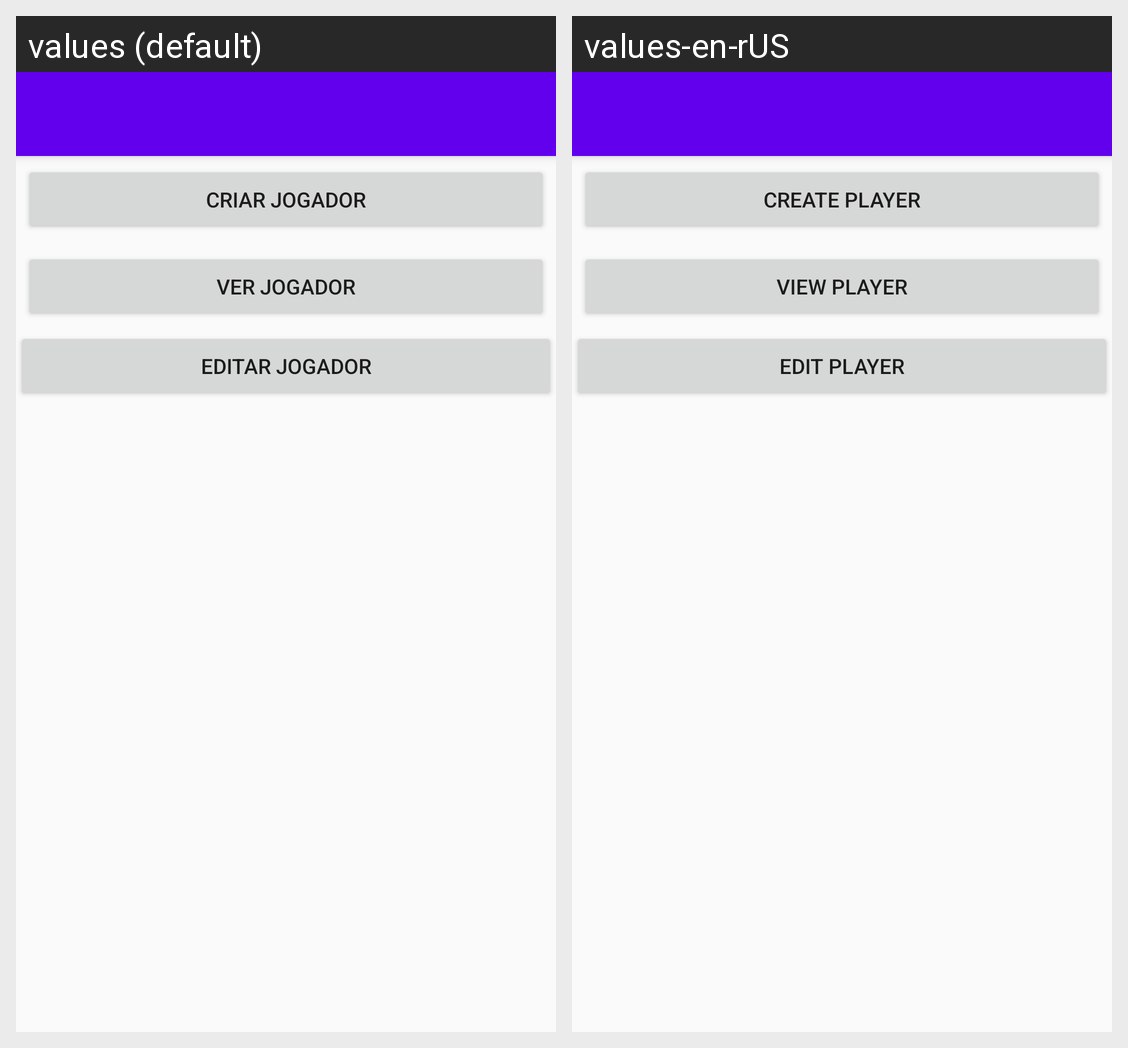

This grid shows one Android layout under two languages. Give, for every string resource on the screen, its name, the default text and each shown locale's text.
Android screen res/layout/activity_jogador.xml rendered under 2 locales, left to right: values (default), values-en-rUS. Device: Nexus 5 (rendered at 1080×1920; each locale shown at half size, 540×960, under a caption strip naming it); theme AppTheme.NoActionBar.
Strings drawn on this screen, with the default value and each locale's value (text and hints the layout hard-codes, and strings that could not be matched under every locale, appear in the picture but are not listed):

criar_jogador
  values: Criar Jogador
  values-en-rUS: Create player

ver_jogador
  values: Ver Jogador
  values-en-rUS: View player

editar_jogador
  values: Editar Jogador
  values-en-rUS: Edit player
